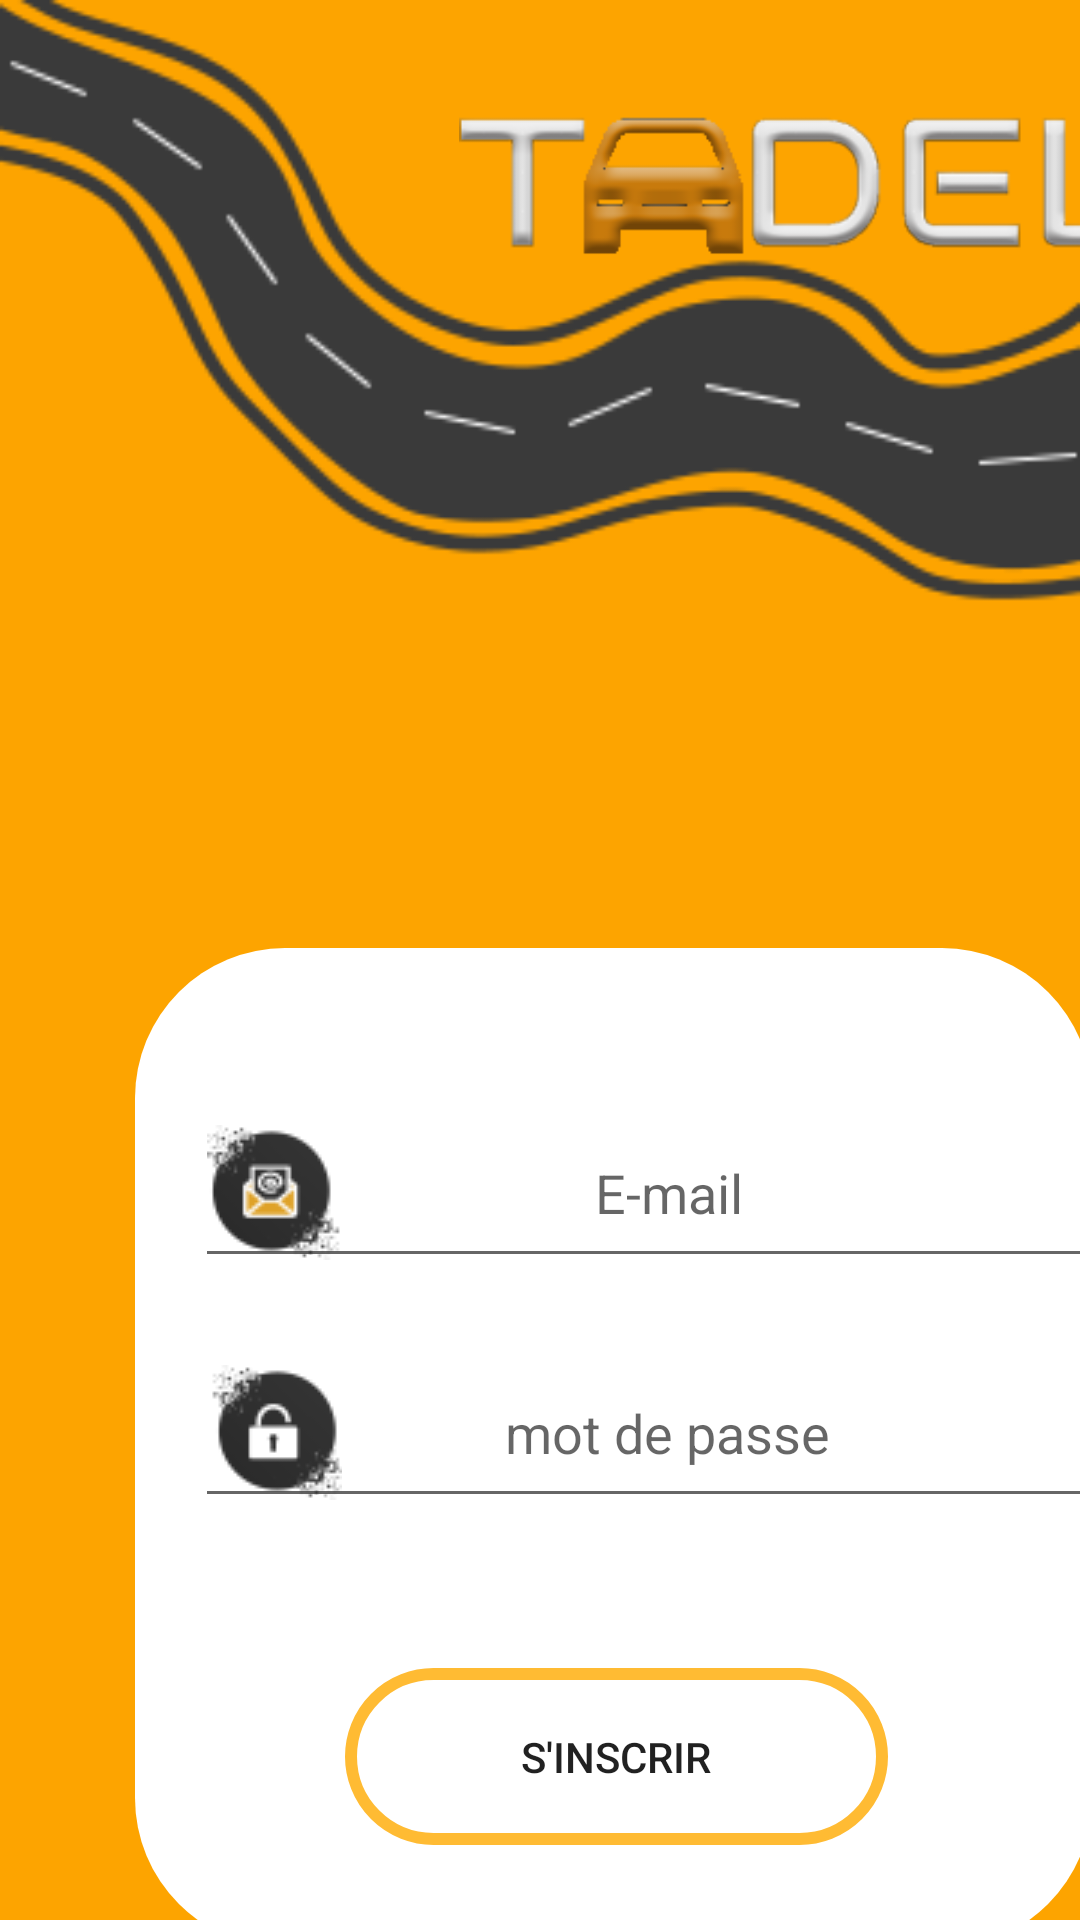

The Android layout XML behind this screen, and the referenced resources:
<!-- AndroidManifest.xml: application theme Theme.TransportEnLigne -->
<!-- res/layout/activity_authentification.xml -->
<?xml version="1.0" encoding="utf-8"?>
<androidx.constraintlayout.widget.ConstraintLayout xmlns:android="http://schemas.android.com/apk/res/android"
    xmlns:app="http://schemas.android.com/apk/res-auto"
    xmlns:tools="http://schemas.android.com/tools"
    android:layout_width="match_parent"
    android:layout_height="match_parent"
    android:background="@drawable/inter1"
    tools:context=".MainActivity_authentification">

    <LinearLayout
        android:id="@+id/linearLayout"
        android:layout_width="426dp"
        android:layout_height="737dp"
        android:layout_weight="1"
        android:orientation="vertical"
        android:weightSum="2"
        tools:ignore="MissingConstraints"
        tools:layout_editor_absoluteX="-10dp"
        tools:layout_editor_absoluteY="-3dp">


        <ImageView
            android:layout_width="557dp"
            android:layout_height="106dp"

            android:layout_marginTop="10dp"
            android:layout_marginEnd="22dp"
            android:padding="10dp"
            android:src="@drawable/logo3"
            tools:ignore="MissingConstraints" />

        <LinearLayout
            android:layout_width="319dp"
            android:layout_height="246dp"
            android:layout_marginLeft="45dp"
            android:layout_marginTop="200dp"
            android:layout_weight="1"
            android:background="@drawable/button_background_1"

            android:orientation="vertical"
            tools:elevation="5dp"
            tools:ignore="MissingConstraints">


            <EditText
                android:layout_width="match_parent"
                android:layout_height="60dp"
               android:layout_marginTop="50dp"
                android:drawableLeft="@drawable/eml"
                android:layout_marginLeft="20dp"
                android:drawablePadding="80dp"
                android:hint=" E-mail" />

            <EditText
                android:layout_width="match_parent"
                android:layout_height="60dp"
                android:drawableLeft="@drawable/mot"
                android:layout_marginTop="20dp"
                android:layout_marginLeft="20dp"

                android:drawablePadding="50dp"
                android:hint=" mot de passe" />


            <Button
                android:id="@+id/button4"
                android:layout_width="181dp"
                android:layout_height="59dp"
                android:layout_marginLeft="70dp"
                android:layout_marginTop="50dp"
                android:background="@drawable/border"

                android:text="s'inscrir"
                app:layout_constraintBottom_toBottomOf="parent"
                app:layout_constraintHorizontal_bias="0.5"
                app:layout_constraintLeft_toLeftOf="parent"
                app:layout_constraintRight_toRightOf="parent"
                app:layout_constraintTop_toTopOf="parent" />

        </LinearLayout>


    </LinearLayout>
</androidx.constraintlayout.widget.ConstraintLayout>
<!-- resources referenced by this layout -->
<resources>
  <!-- drawable border (drawable) -->
  <?xml version="1.0" encoding="utf-8"?>
  <shape xmlns:android="http://schemas.android.com/apk/res/android">
  
      <stroke android:width="4dp" android:color="#FFBB33"/>
      <corners android:radius="30dp"/>
  </shape>
  <!-- drawable button_background_1 (drawable) -->
  <?xml version="1.0" encoding="utf-8"?>
  <selector xmlns:android="http://schemas.android.com/apk/res/android">
  <item>
      <shape android:shape="rectangle">
         <corners android:radius="50dp"/>
          <solid android:color="#FFFFFF"/>
      </shape>
  </item>
  </selector>
  <!-- drawable eml: png bitmap (drawable, 4646 bytes) -->
  <!-- drawable inter1: png bitmap (drawable, 16908 bytes) -->
  <!-- drawable logo3: png bitmap (drawable, 21468 bytes) -->
  <!-- drawable mot: png bitmap (drawable, 4235 bytes) -->
  <style name="Theme.TransportEnLigne" parent="Theme.Design.Light.NoActionBar">
          
          <item name="colorPrimary">@color/purple_500</item>
          <item name="colorPrimaryVariant">@color/purple_700</item>
          <item name="colorOnPrimary">@color/white</item>
          
          <item name="colorSecondary">@color/teal_200</item>
          <item name="colorSecondaryVariant">@color/teal_700</item>
          <item name="colorOnSecondary">@color/black</item>
          
          <item name="android:statusBarColor">?attr/colorPrimaryVariant</item>
          
      </style>
  <!-- not gathered from this repository: default colours our renderer supplied (Android Studio template values) -->
  <color name="purple_500">#FF6200EE</color>
  <color name="purple_700">#FF3700B3</color>
  <color name="teal_200">#FF03DAC5</color>
  <color name="teal_700">#FF018786</color>
  <color name="black">#FF000000</color>
  <color name="white">#FFFFFFFF</color>
</resources>
